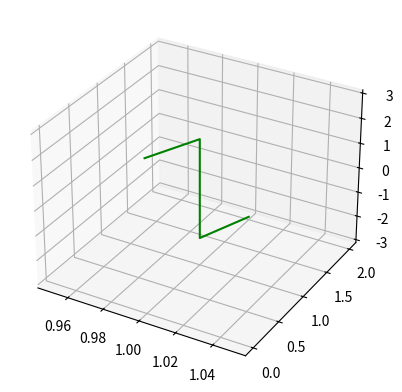

Generate this figure with matplotlib:
import numpy as np
import matplotlib.pyplot as plt


def woronoj(pkt_1 : np.ndarray,pkt_2 : np.ndarray):
    N = len(pkt_1)
    pkt_2 = pkt_2-pkt_1
    pkt_1_temp = pkt_1
    pkt_1 = np.zeros(N)
    woronoj_points = [np.array([0,0,0]) for i in range(2*N)]
    woronoj_points[0] = pkt_1
    woronoj_points[-1] = pkt_2
    size_of_shift = np.abs(pkt_2 - pkt_1)/2
    sign_of_shift = np.sign(pkt_2 - pkt_1)
    mask_fixed = np.zeros(N)
    dimentions = np.ones(len(pkt_1))
    for i in range(1,N):
        woronoj_points[i] = woronoj_points[0] + np.min(size_of_shift) * sign_of_shift + mask_fixed
        woronoj_points[2*N-1-i] = woronoj_points[-1] + -1*np.min(size_of_shift) * sign_of_shift - mask_fixed
        idx = np.argmin(size_of_shift)
        mask_fixed[idx] = woronoj_points[i][idx]
        size_of_shift[idx] = np.inf
        sign_of_shift[idx] = 0
        dimentions[idx] = 0
        #### 
        # wor = np.array(woronoj_points)
        # fig = plt.figure()
        # ax = plt.axes(projection ='3d')
        # ax.plot3D(wor[:,0], wor[:,1], wor[:,2], 'green')
        # plt.show()
        ####
    return np.array(woronoj_points) + pkt_1_temp

if __name__ == '__main__':
    x2 = np.array([1,0,3])
    x1 = np.array([1,2,-3])
    wor = woronoj(x1,x2)


    fig = plt.figure()
    ax = plt.axes(projection ='3d')
    ax.plot3D(wor[:,0], wor[:,1], wor[:,2], 'green')
    plt.show()